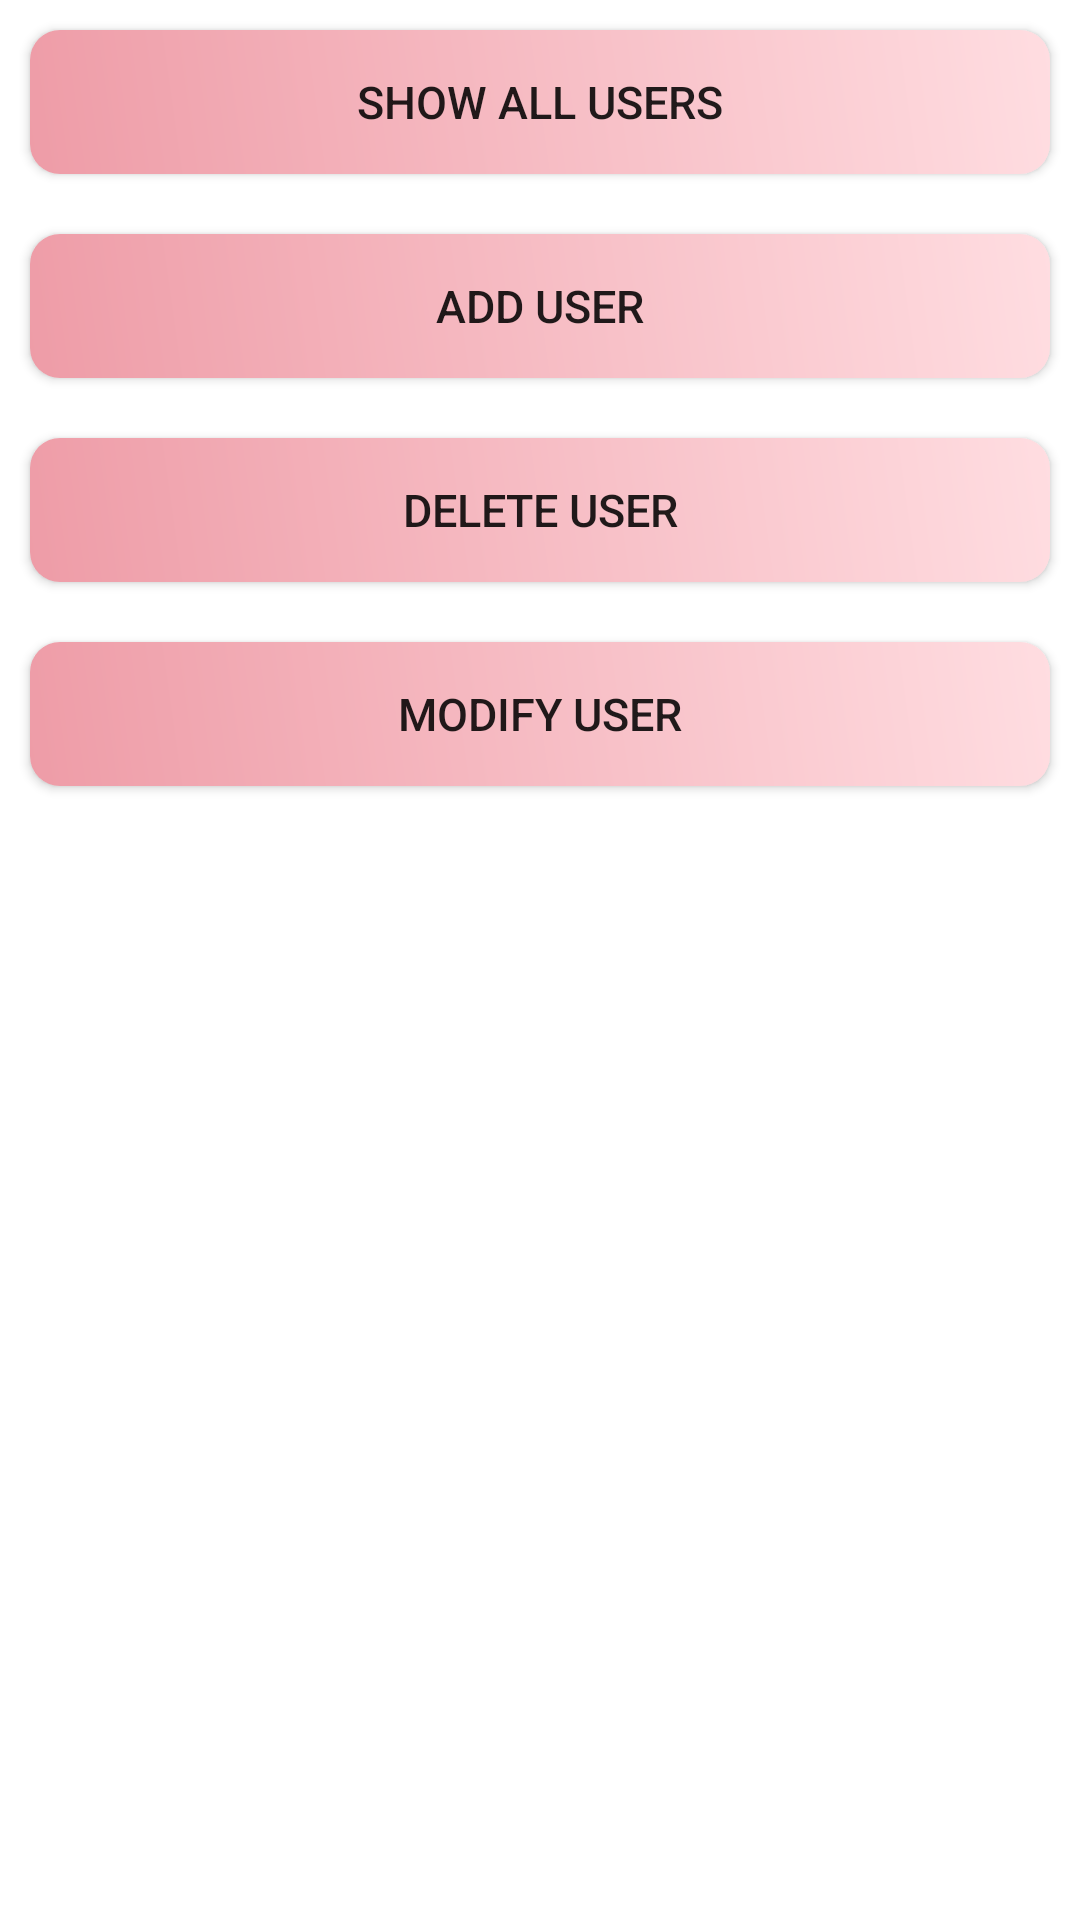

Write the Android layout XML for this screen, with the resource values it uses.
<!-- AndroidManifest.xml: application theme Theme.ClassApplication -->
<!-- res/layout/fragment_users.xml -->
<?xml version="1.0" encoding="utf-8"?>
<LinearLayout xmlns:android="http://schemas.android.com/apk/res/android"
    xmlns:tools="http://schemas.android.com/tools"
    android:layout_width="match_parent"
    android:orientation="vertical"
    android:layout_gravity="center"
    android:layout_height="match_parent"
    tools:context=".fragments.UsersFragment">
    <androidx.appcompat.widget.AppCompatButton
        android:layout_width="match_parent"
        android:layout_height="wrap_content"
        android:background="@drawable/buttons"
        android:textSize="15sp"
        android:layout_margin="10dp"
        android:text="Show ALl users"
        android:id="@+id/showAllUsers"/>
    <androidx.appcompat.widget.AppCompatButton
        android:layout_width="match_parent"
        android:layout_height="wrap_content"
        android:textSize="15sp"
        android:layout_margin="10dp"
        android:text="Add User"
        android:background="@drawable/buttons"
        android:id="@+id/AddUser"/>
    <androidx.appcompat.widget.AppCompatButton
        android:layout_width="match_parent"
        android:layout_height="wrap_content"
        android:textSize="15sp"
        android:layout_margin="10dp"
        android:text="Delete User"
        android:background="@drawable/buttons"
        android:id="@+id/deleteUser"/>
    <androidx.appcompat.widget.AppCompatButton
        android:layout_width="match_parent"
        android:layout_height="wrap_content"
        android:textSize="15sp"
        android:layout_margin="10dp"
        android:background="@drawable/buttons"
        android:text="Modify User"
        android:id="@+id/modifyUser"/>

</LinearLayout>
<!-- resources referenced by this layout -->
<resources>
  <!-- drawable buttons (drawable) -->
  <?xml version="1.0" encoding="utf-8"?>
  <shape xmlns:android="http://schemas.android.com/apk/res/android">
  
      <gradient android:angle="45"
          android:startColor="#EE9CA7"
          android:endColor="#FFDDE1"/>
      <corners android:topLeftRadius="10dp"
          android:topRightRadius="10dp"
          android:bottomLeftRadius="10dp"
          android:bottomRightRadius="10dp"/>
  </shape>
  <style name="Theme.ClassApplication" parent="Theme.MaterialComponents.DayNight.DarkActionBar">
          
          <item name="colorPrimary">@color/purple_500</item>
          <item name="colorPrimaryVariant">@color/purple_700</item>
          <item name="colorOnPrimary">@color/white</item>
          
          <item name="colorSecondary">@color/teal_200</item>
          <item name="colorSecondaryVariant">@color/teal_700</item>
          <item name="colorOnSecondary">@color/black</item>
          
          <item name="android:statusBarColor" tools:targetApi="l">?attr/colorPrimaryVariant</item>
          
      </style>
  <!-- not gathered from this repository: default colours our renderer supplied (Android Studio template values) -->
  <color name="purple_500">#FF6200EE</color>
  <color name="purple_700">#FF3700B3</color>
  <color name="teal_200">#FF03DAC5</color>
  <color name="teal_700">#FF018786</color>
  <color name="black">#FF000000</color>
  <color name="white">#FFFFFFFF</color>
</resources>
